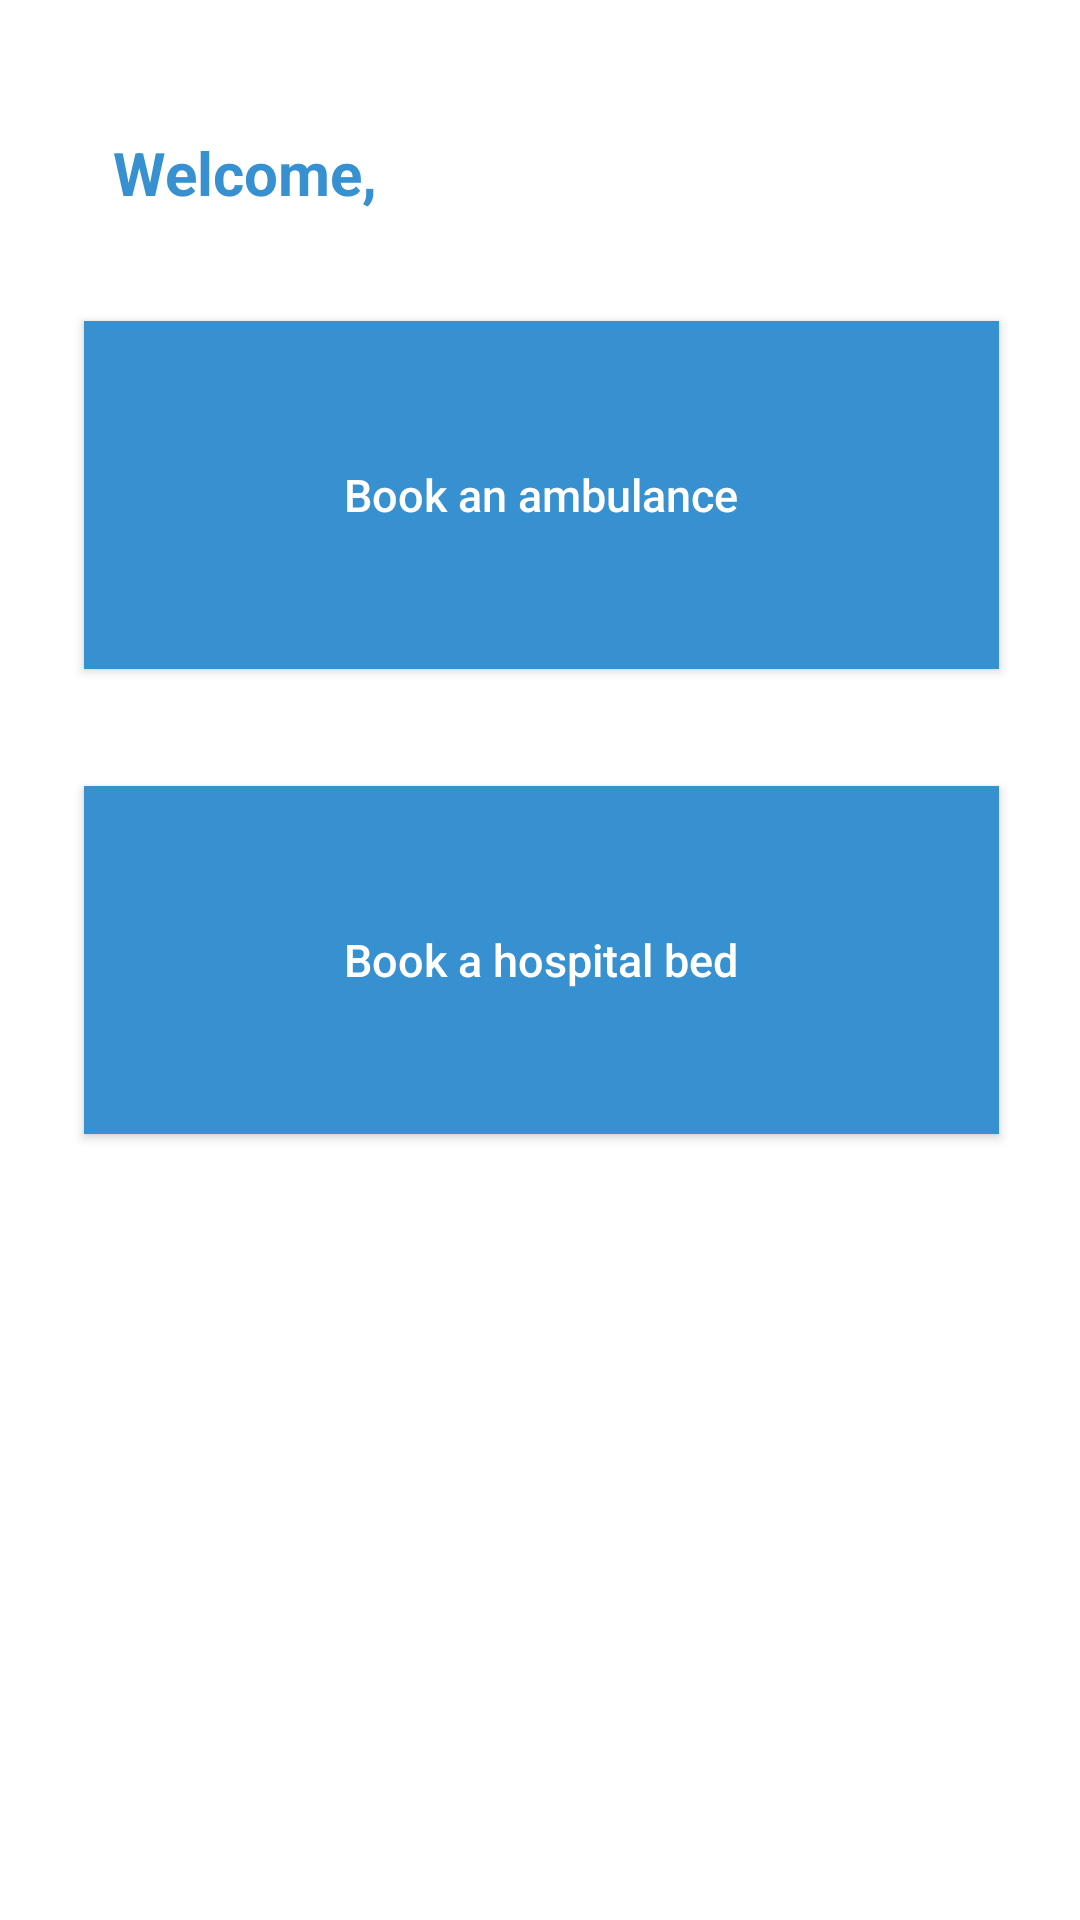

Android layout source for this screen:
<!-- AndroidManifest.xml: application theme Theme.Frontend -->
<!-- res/layout/fragment_user_home.xml -->
<?xml version="1.0" encoding="utf-8"?>
<androidx.constraintlayout.widget.ConstraintLayout xmlns:android="http://schemas.android.com/apk/res/android"
    xmlns:app="http://schemas.android.com/apk/res-auto"
    xmlns:tools="http://schemas.android.com/tools"
    android:layout_width="match_parent"
    android:layout_height="match_parent"
    android:background="@color/white"
    tools:context=".activities.user.UserHomeFragment">


    <TextView
        android:id="@+id/welcomeMsgUser"
        android:layout_width="wrap_content"
        android:layout_height="wrap_content"
        android:textStyle="bold"
        android:layout_marginTop="44dp"
        android:text="Welcome, "
        android:textColor="@color/blue_200"
        android:textSize="20dp"
        app:layout_constraintEnd_toEndOf="parent"
        app:layout_constraintHorizontal_bias="0.141"
        app:layout_constraintStart_toStartOf="parent"
        app:layout_constraintTop_toTopOf="parent" />

    <androidx.appcompat.widget.AppCompatButton
        android:id="@+id/callAmbulanceBtn"
        android:layout_width="305dp"
        android:layout_height="116dp"
        android:layout_marginTop="36dp"
        android:text="Book an ambulance"
        android:textSize="15dp"
        android:textColor="@color/white"
        android:background="@color/blue_200"
        android:textAllCaps="false"
        app:layout_constraintEnd_toEndOf="parent"
        app:layout_constraintHorizontal_bias="0.509"
        app:layout_constraintStart_toStartOf="parent"
        app:layout_constraintTop_toBottomOf="@+id/welcomeMsgUser" />

    <androidx.appcompat.widget.AppCompatButton
        android:id="@+id/bookHospitalBedBtn"
        android:layout_width="305dp"
        android:layout_height="116dp"
        android:layout_marginTop="36dp"
        android:background="@color/blue_200"
        android:text="Book a hospital bed"
        android:textAllCaps="false"
        android:textColor="@color/white"
        android:textSize="15dp"
        app:layout_constraintBottom_toBottomOf="parent"
        app:layout_constraintEnd_toEndOf="parent"
        app:layout_constraintHorizontal_bias="0.509"
        app:layout_constraintStart_toStartOf="parent"
        app:layout_constraintTop_toBottomOf="@+id/callAmbulanceBtn"
        app:layout_constraintVertical_bias="0.011" />

</androidx.constraintlayout.widget.ConstraintLayout>
<!-- resources referenced by this layout -->
<resources>
  <color name="blue_200">#3790D0</color>
  <color name="white">#FFFFFFFF</color>
  <style name="Theme.Frontend" parent="Theme.MaterialComponents.DayNight.NoActionBar">
          
          <item name="colorPrimary">@color/blue_200</item>
          <item name="colorPrimaryVariant">@color/blue_200</item>
          <item name="colorOnPrimary">@color/black</item>
          
          <item name="colorSecondary">@color/blue_200</item>
          <item name="colorSecondaryVariant">@color/teal_700</item>
          <item name="colorOnSecondary">@color/black</item>
          
          <item name="android:statusBarColor" tools:targetApi="l">?attr/colorPrimaryVariant</item>
          
      </style>
  <color name="black">#FF000000</color>
  <color name="teal_700">#FF018786</color>
</resources>
